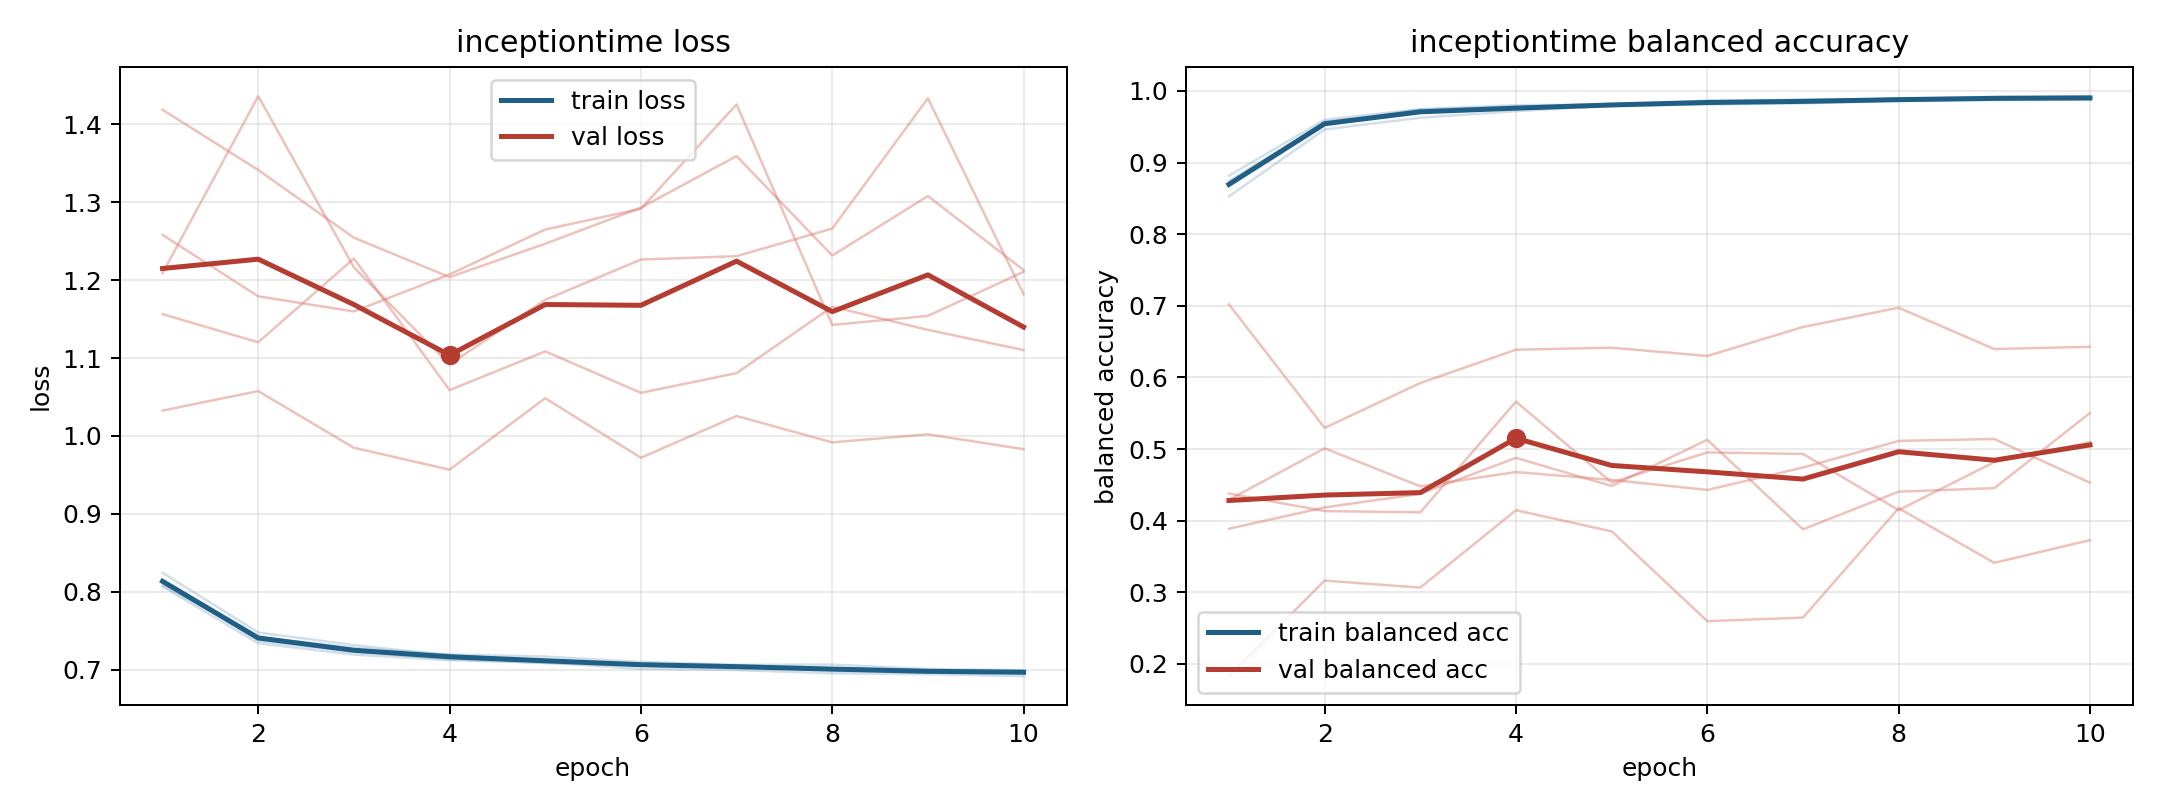

The table this chart was drawn from, first rows:
model, fold, epoch, train_loss, train_balanced_accuracy, val_loss, val_balanced_accuracy
inceptiontime, 1, 1, 0.8067, 0.8744, 1.419, 0.183
inceptiontime, 1, 2, 0.7337, 0.9551, 1.341, 0.3163
inceptiontime, 1, 3, 0.7193, 0.974, 1.255, 0.3066
inceptiontime, 1, 4, 0.7121, 0.978, 1.204, 0.4146
inceptiontime, 1, 5, 0.709, 0.9806, 1.247, 0.3851
inceptiontime, 1, 6, 0.7008, 0.9866, 1.293, 0.2597
inceptiontime, 1, 7, 0.6994, 0.9871, 1.359, 0.2647
inceptiontime, 1, 8, 0.6952, 0.989, 1.232, 0.4174
inceptiontime, 1, 9, 0.694, 0.9903, 1.308, 0.3411
inceptiontime, 1, 10, 0.6916, 0.992, 1.213, 0.3729
inceptiontime, 2, 1, 0.8133, 0.8692, 1.209, 0.3887
inceptiontime, 2, 2, 0.7428, 0.9524, 1.436, 0.4185
inceptiontime, 2, 3, 0.7226, 0.972, 1.216, 0.4376
inceptiontime, 2, 4, 0.7189, 0.9742, 1.092, 0.4877
inceptiontime, 2, 5, 0.7111, 0.9808, 1.175, 0.4485
inceptiontime, 2, 6, 0.7077, 0.9829, 1.226, 0.5129
inceptiontime, 2, 7, 0.703, 0.9847, 1.231, 0.388
inceptiontime, 2, 8, 0.7015, 0.9881, 1.266, 0.4405
inceptiontime, 2, 9, 0.6987, 0.9887, 1.434, 0.4454
inceptiontime, 2, 10, 0.6982, 0.9897, 1.182, 0.5503
inceptiontime, 3, 1, 0.808, 0.8816, 1.258, 0.4292
inceptiontime, 3, 2, 0.7416, 0.9598, 1.179, 0.501
inceptiontime, 3, 3, 0.7278, 0.9744, 1.16, 0.4479
inceptiontime, 3, 4, 0.7194, 0.9801, 1.207, 0.4679
inceptiontime, 3, 5, 0.7167, 0.981, 1.265, 0.4569
inceptiontime, 3, 6, 0.7099, 0.985, 1.292, 0.4429
inceptiontime, 3, 7, 0.7062, 0.988, 1.426, 0.4741
inceptiontime, 3, 8, 0.7063, 0.988, 1.142, 0.5113
inceptiontime, 3, 9, 0.7007, 0.9918, 1.154, 0.514
inceptiontime, 3, 10, 0.6992, 0.9926, 1.211, 0.453
inceptiontime, 4, 1, 0.8243, 0.8528, 1.156, 0.4379
inceptiontime, 4, 2, 0.7476, 0.9463, 1.12, 0.4134
inceptiontime, 4, 3, 0.7314, 0.9625, 1.228, 0.4117
inceptiontime, 4, 4, 0.7182, 0.9717, 1.059, 0.5662
inceptiontime, 4, 5, 0.7115, 0.9794, 1.109, 0.4533
inceptiontime, 4, 6, 0.707, 0.981, 1.055, 0.4953
inceptiontime, 4, 7, 0.7055, 0.9827, 1.081, 0.4931
inceptiontime, 4, 8, 0.7015, 0.986, 1.166, 0.4147
inceptiontime, 4, 9, 0.6994, 0.9871, 1.136, 0.4818
inceptiontime, 4, 10, 0.6979, 0.9875, 1.11, 0.5097
inceptiontime, 5, 1, 0.814, 0.8693, 1.033, 0.7019
inceptiontime, 5, 2, 0.7369, 0.9572, 1.058, 0.5296
inceptiontime, 5, 3, 0.7228, 0.9709, 0.9848, 0.5922
inceptiontime, 5, 4, 0.7133, 0.9756, 0.9567, 0.6387
inceptiontime, 5, 5, 0.7083, 0.98, 1.048, 0.6415
inceptiontime, 5, 6, 0.7056, 0.9836, 0.972, 0.6299
inceptiontime, 5, 7, 0.7045, 0.9842, 1.026, 0.6704
inceptiontime, 5, 8, 0.6984, 0.9877, 0.9917, 0.6973
inceptiontime, 5, 9, 0.6961, 0.99, 1.002, 0.6396
inceptiontime, 5, 10, 0.6958, 0.989, 0.983, 0.6427
